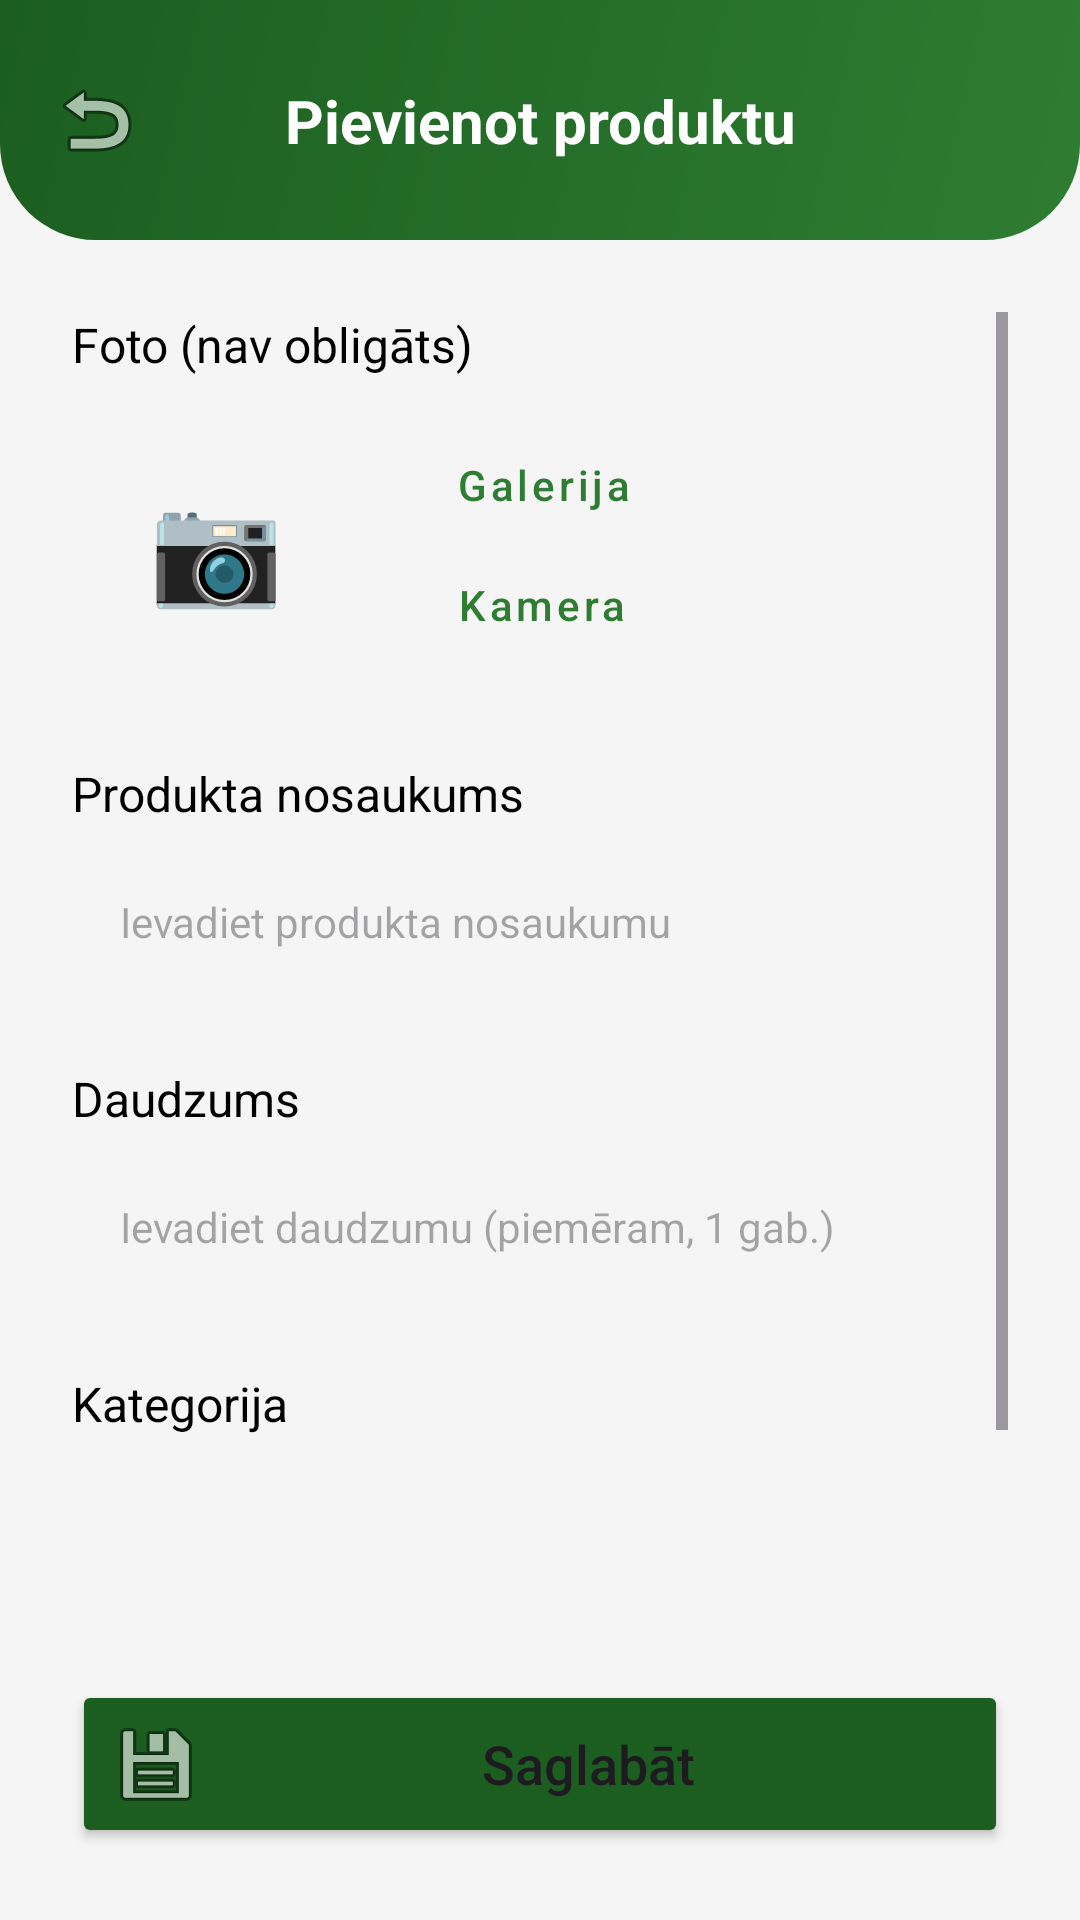

Here is an Android app screen rendered from its layout file. Give the layout XML and the strings, colors and styles it references.
<!-- AndroidManifest.xml: activity theme Theme.Iepirkumu_saraksts -->
<!-- res/layout/activity_add_product.xml -->
<?xml version="1.0" encoding="utf-8"?>
<androidx.constraintlayout.widget.ConstraintLayout xmlns:android="http://schemas.android.com/apk/res/android"
    xmlns:app="http://schemas.android.com/apk/res-auto"
    android:layout_width="match_parent"
    android:layout_height="match_parent"
    android:background="@color/background_light">

    <View
        android:id="@+id/headerBackground"
        android:layout_width="0dp"
        android:layout_height="80dp"
        android:background="@drawable/header_background"
        app:layout_constraintEnd_toEndOf="parent"
        app:layout_constraintStart_toStartOf="parent"
        app:layout_constraintTop_toTopOf="parent" />

    <ImageView
        android:id="@+id/backButton"
        android:layout_width="wrap_content"
        android:layout_height="wrap_content"
        android:layout_marginStart="16dp"
        android:contentDescription="@string/atpakal"
        android:src="@android:drawable/ic_menu_revert"
        app:layout_constraintBottom_toBottomOf="@id/headerBackground"
        app:layout_constraintStart_toStartOf="parent"
        app:layout_constraintTop_toTopOf="@id/headerBackground" />

    <TextView
        android:id="@+id/addTitle"
        android:layout_width="wrap_content"
        android:layout_height="wrap_content"
        android:text="@string/pievienot_produktu_virsraksts"
        android:textColor="@color/white"
        android:textSize="20sp"
        android:textStyle="bold"
        app:layout_constraintBottom_toBottomOf="@id/headerBackground"
        app:layout_constraintEnd_toEndOf="parent"
        app:layout_constraintStart_toStartOf="parent"
        app:layout_constraintTop_toTopOf="@id/headerBackground" />

    <ScrollView
        android:layout_width="0dp"
        android:layout_height="0dp"
        android:padding="24dp"
        app:layout_constraintBottom_toTopOf="@id/saveButton"
        app:layout_constraintEnd_toEndOf="parent"
        app:layout_constraintStart_toStartOf="parent"
        app:layout_constraintTop_toBottomOf="@id/headerBackground">

        <LinearLayout
            android:layout_width="match_parent"
            android:layout_height="wrap_content"
            android:orientation="vertical">

            <TextView
                android:layout_width="wrap_content"
                android:layout_height="wrap_content"
                android:text="@string/photo_label"
                android:textColor="@color/black"
                android:textSize="16sp" />

            <LinearLayout
                android:layout_width="match_parent"
                android:layout_height="wrap_content"
                android:layout_marginTop="8dp"
                android:layout_marginBottom="24dp"
                android:gravity="center_vertical"
                android:orientation="horizontal">

                <FrameLayout
                    android:layout_width="96dp"
                    android:layout_height="96dp"
                    android:background="@drawable/search_background"
                    android:backgroundTint="#E8F5E9">

                    <TextView
                        android:id="@+id/photoPlaceholder"
                        android:layout_width="match_parent"
                        android:layout_height="match_parent"
                        android:gravity="center"
                        android:text="📷"
                        android:textSize="36sp" />

                    <ImageView
                        android:id="@+id/photoPreview"
                        android:layout_width="match_parent"
                        android:layout_height="match_parent"
                        android:contentDescription="@string/photo_preview"
                        android:scaleType="centerCrop"
                        android:visibility="gone" />
                </FrameLayout>

                <LinearLayout
                    android:layout_width="wrap_content"
                    android:layout_height="wrap_content"
                    android:layout_marginStart="16dp"
                    android:orientation="vertical">

                    <Button
                        android:id="@+id/photoGalleryButton"
                        style="@style/Widget.MaterialComponents.Button.OutlinedButton"
                        android:layout_width="wrap_content"
                        android:layout_height="40dp"
                        android:text="@string/photo_gallery"
                        android:textAllCaps="false"
                        android:textColor="@color/secondary_green"
                        app:cornerRadius="20dp" />

                    <Button
                        android:id="@+id/photoCameraButton"
                        style="@style/Widget.MaterialComponents.Button.OutlinedButton"
                        android:layout_width="wrap_content"
                        android:layout_height="40dp"
                        android:text="@string/photo_camera"
                        android:textAllCaps="false"
                        android:textColor="@color/secondary_green"
                        app:cornerRadius="20dp" />

                    <Button
                        android:id="@+id/photoRemoveButton"
                        style="@style/Widget.MaterialComponents.Button.TextButton"
                        android:layout_width="wrap_content"
                        android:layout_height="40dp"
                        android:text="@string/photo_remove"
                        android:textAllCaps="false"
                        android:textColor="@color/delete_red"
                        android:visibility="gone" />
                </LinearLayout>
            </LinearLayout>

            <TextView
                android:layout_width="wrap_content"
                android:layout_height="wrap_content"
                android:text="@string/produkta_nosaukums"
                android:textColor="@color/black"
                android:textSize="16sp" />

            <EditText
                android:id="@+id/productNameInput"
                android:layout_width="match_parent"
                android:layout_height="48dp"
                android:layout_marginTop="8dp"
                android:layout_marginBottom="24dp"
                android:background="@drawable/search_background"
                android:backgroundTint="#EEEEEE"
                android:hint="@string/ievadiet_nosaukumu"
                android:inputType="text"
                android:autofillHints="none"
                android:paddingStart="16dp"
                android:paddingEnd="16dp"
                android:textSize="14sp" />

            <TextView
                android:layout_width="wrap_content"
                android:layout_height="wrap_content"
                android:text="@string/daudzums_label"
                android:textColor="@color/black"
                android:textSize="16sp" />

            <EditText
                android:id="@+id/productAmountInput"
                android:layout_width="match_parent"
                android:layout_height="48dp"
                android:layout_marginTop="8dp"
                android:layout_marginBottom="24dp"
                android:background="@drawable/search_background"
                android:backgroundTint="#EEEEEE"
                android:hint="@string/ievadiet_daudzumu"
                android:inputType="number"
                android:autofillHints="none"
                android:paddingStart="16dp"
                android:paddingEnd="16dp"
                android:textSize="14sp" />

            <TextView
                android:layout_width="wrap_content"
                android:layout_height="wrap_content"
                android:text="@string/kategorija_label"
                android:textColor="@color/black"
                android:textSize="16sp" />

            <Spinner
                android:id="@+id/categorySpinner"
                android:layout_width="match_parent"
                android:layout_height="48dp"
                android:layout_marginTop="8dp"
                android:layout_marginBottom="24dp"
                android:background="@drawable/search_background"
                android:backgroundTint="#EEEEEE" />

            <TextView
                android:layout_width="wrap_content"
                android:layout_height="wrap_content"
                android:text="@string/atgadinajums"
                android:textColor="@color/black"
                android:textSize="16sp" />

            <LinearLayout
                android:id="@+id/reminderPicker"
                android:layout_width="match_parent"
                android:layout_height="48dp"
                android:layout_marginTop="8dp"
                android:background="@drawable/search_background"
                android:backgroundTint="#EEEEEE"
                android:gravity="center_vertical"
                android:paddingStart="16dp"
                android:paddingEnd="16dp">

                <ImageView
                    android:layout_width="24dp"
                    android:layout_height="24dp"
                    android:contentDescription="@string/pulkstena_ikona"
                    android:src="@android:drawable/ic_menu_recent_history" />

                <TextView
                    android:id="@+id/reminderText"
                    android:layout_width="0dp"
                    android:layout_height="wrap_content"
                    android:layout_marginStart="12dp"
                    android:layout_weight="1"
                    android:text="@string/izveleties_laiku"
                    android:textColor="@color/text_gray" />

                <TextView
                    android:id="@+id/reminderAction"
                    android:layout_width="wrap_content"
                    android:layout_height="wrap_content"
                    android:padding="8dp"
                    android:text="@string/chevron_right"
                    android:textColor="@color/text_gray"
                    android:textSize="18sp"
                    android:textStyle="bold"
                    android:contentDescription="@string/uz_prieksu" />
            </LinearLayout>

        </LinearLayout>
    </ScrollView>

    <Button
        android:id="@+id/saveButton"
        android:layout_width="0dp"
        android:layout_height="56dp"
        android:layout_margin="24dp"
        android:backgroundTint="@color/primary_green"
        android:drawableStart="@android:drawable/ic_menu_save"
        android:text="@string/saglabat"
        android:textAllCaps="false"
        android:textSize="18sp"
        app:cornerRadius="28dp"
        app:layout_constraintBottom_toBottomOf="parent"
        app:layout_constraintEnd_toEndOf="parent"
        app:layout_constraintStart_toStartOf="parent" />

</androidx.constraintlayout.widget.ConstraintLayout>
<!-- resources referenced by this layout -->
<resources>
  <color name="background_light">#F5F5F5</color>
  <color name="black">#FF000000</color>
  <color name="delete_red">#E57373</color>
  <color name="primary_green">#1B5E20</color>
  <color name="secondary_green">#2E7D32</color>
  <color name="text_gray">#757575</color>
  <color name="white">#FFFFFFFF</color>
  <!-- drawable header_background (drawable) -->
  <?xml version="1.0" encoding="utf-8"?>
  <shape xmlns:android="http://schemas.android.com/apk/res/android">
      <gradient
          android:angle="315"
          android:endColor="@color/secondary_green"
          android:startColor="@color/primary_green" />
      <corners
          android:bottomLeftRadius="32dp"
          android:bottomRightRadius="32dp" />
  </shape>
  <string name="atgadinajums">Atgādinājums</string>
  <string name="atpakal">Atpakaļ</string>
  <string name="chevron_right">&gt;</string>
  <string name="daudzums_label">Daudzums</string>
  <string name="ievadiet_daudzumu">Ievadiet daudzumu (piemēram, 1 gab.)</string>
  <string name="ievadiet_nosaukumu">Ievadiet produkta nosaukumu</string>
  <string name="izveleties_laiku">Izvēlēties laiku</string>
  <string name="kategorija_label">Kategorija</string>
  <string name="photo_camera">Kamera</string>
  <string name="photo_gallery">Galerija</string>
  <string name="photo_label">Foto (nav obligāts)</string>
  <string name="photo_preview">Produkta foto</string>
  <string name="photo_remove">Noņemt</string>
  <string name="pievienot_produktu_virsraksts">Pievienot produktu</string>
  <string name="produkta_nosaukums">Produkta nosaukums</string>
  <string name="pulkstena_ikona">Pulksteņa ikona</string>
  <string name="saglabat">Saglabāt</string>
  <string name="uz_prieksu">Uz priekšu</string>
  <style name="Theme.Iepirkumu_saraksts" parent="Base.Theme.Iepirkumu_saraksts" />
  <style name="Base.Theme.Iepirkumu_saraksts" parent="Theme.Material3.DayNight.NoActionBar">
          
          
      </style>
</resources>
